pico-8 play session: hold → + tap 🅾, after a click and taps of 🅾, ❎, 🅾+❎, 🅾 in the second before t = 0

[t = 4 s] hold → ~4s, tap 🅾 ~7×
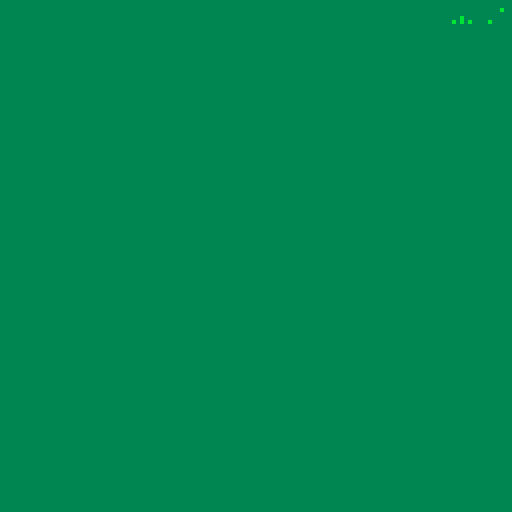

pico-8 cartridge
version 42
__lua__
x=0
y=0
max_x=112
max_y=48
spd=1

function _update()
	doinput()
	
	if x<0 then
		x=0
	elseif x>max_x then
		x=max_x
	end

	if y<0 then
		y=0
	elseif y>max_y then
		y=max_y
	end
	
end

function _draw()
	cls()
	map(x,y)
end

function doinput()
	if btn(⬅️) then
		x-=spd			
	elseif btn(➡️) then
		x+=spd
	end
	
	if btn(⬆️) then
		y-=spd
	elseif btn(⬇️) then
		y+=spd
	end
end
__gfx__
00000000333333333333333344444444444444444444444400000000000000000000000000000000000000000000000000000000000000000000000000000000
0000000033333333333333334cccccccccccccccccccccc400000000000000000000000000000000000000000000000000000000000000000000000000000000
007007003333333333333b334cccccccccccccccccccccc400000000000000000000000000000000000000000000000000000000000000000000000000000000
0007700033333333333333334cccccccccccccccccccccc400000000000000000000000000000000000000000000000000000000000000000000000000000000
00077000333b3333333333334cccccccccccccccccccccc400000000000000000000000000000000000000000000000000000000000000000000000000000000
007007003b3b3b3333b333334cccccccccccccccccccccc400000000000000000000000000000000000000000000000000000000000000000000000000000000
0000000033333333333333334cccccccccccccccccccccc400000000000000000000000000000000000000000000000000000000000000000000000000000000
0000000033333333333333334cccccccccccccccccccccc400000000000000000000000000000000000000000000000000000000000000000000000000000000
0000000033333333000000004cccccccccccccccccccccc400000000000000000000000000000000000000000000000000000000000000000000000000000000
0000000033333333000000004cccccccccccccccccccccc400000000000000000000000000000000000000000000000000000000000000000000000000000000
0000000033333333000000004cccccccccccccccccccccc400000000000000000000000000000000000000000000000000000000000000000000000000000000
0000000033333333000000004cccccccccccccccccccccc400000000000000000000000000000000000000000000000000000000000000000000000000000000
0000000033333333000000004cccccccccccccccccccccc400000000000000000000000000000000000000000000000000000000000000000000000000000000
0000000033333333000000004cccccccccccccccccccccc400000000000000000000000000000000000000000000000000000000000000000000000000000000
0000000033333333000000004cccccccccccccccccccccc400000000000000000000000000000000000000000000000000000000000000000000000000000000
0000000033333333000000004cccccccccccccccccccccc400000000000000000000000000000000000000000000000000000000000000000000000000000000
0000000000000000000000004cccccccccccccccccccccc400000000000000000000000000000000000000000000000000000000000000000000000000000000
0000000000000000000000004cccccccccccccccccccccc400000000000000000000000000000000000000000000000000000000000000000000000000000000
0000000000000000000000004cccccccccccccccccccccc400000000000000000000000000000000000000000000000000000000000000000000000000000000
0000000000000000000000004cccccccccccccccccccccc400000000000000000000000000000000000000000000000000000000000000000000000000000000
0000000000000000000000004cccccccccccccccccccccc400000000000000000000000000000000000000000000000000000000000000000000000000000000
0000000000000000000000004cccccccccccccccccccccc400000000000000000000000000000000000000000000000000000000000000000000000000000000
0000000000000000000000004cccccccccccccccccccccc400000000000000000000000000000000000000000000000000000000000000000000000000000000
00000000000000000000000044444444444444444444444400000000000000000000000000000000000000000000000000000000000000000000000000000000
00000000000000000000000000000000000000000000000000000000000000000000000000000000000000000000000000000000000000000000000000000000
00000000000000000000000000000000000000000000000000000000000000000000000000000000000000000000000000000000000000000000000000000000
00000000000000000000000000000000000000000000000000000000000000000000000000000000000000000000000000000000000000000000000000000000
00000000000000000000000000000000000000000000000000000000000000000000000000000000000000000000000000000000000000000000000000000000
00000000000000000000000000000000000000000000000000000000000000000000000000000000000000000000000000000000000000000000000000000000
00000000000000000000000000000000000000000000000000000000000000000000000000000000000000000000000000000000000000000000000000000000
00000000000000000000000000000000000000000000000000000000000000000000000000000000000000000000000000000000000000000000000000000000
00000000000000000000000000000000000000000000000000000000000000000000000000000000000000000000000000000000000000000000000000000000
00000000000000000000000000000000000000000000000000000000000000000000000000000000000000000000000000000000000000000000000000000000
00000000000000000000000000000000000000000000000000000000000000000000000000000000000000000000000000000000000000000000000000000000
00000000000000000000000000000000000000000000000000000000000000000000000000000000000000000000000000000000000000000000000000000000
00000000000000000000000000000000000000000000000000000000000000000000000000000000000000000000000000000000000000000000000000000000
00000000000000000000000000000000000000000000000000000000000000000000000000000000000000000000000000000000000000000000000000000000
00000000000000000000000000000000000000000000000000000000000000000000000000000000000000000000000000000000000000000000000000000000
00000000000000000000000000000000000000000000000000000000000000000000000000000000000000000000000000000000000000000000000000000000
00000000000000000000000000000000000000000000000000000000000000000000000000000000000000000000000000000000000000000000000000000000
00000000000000000000000000000000000000000000000000000000000000000000000000000000000000000000000000000000000000000000000000000000
00000000000000000000000000000000000000000000000000000000000000000000000000000000000000000000000000000000000000000000000000000000
00000000000000000000000000000000000000000000000000000000000000000000000000000000000000000000000000000000000000000000000000000000
00000000000000000000000000000000000000000000000000000000000000000000000000000000000000000000000000000000000000000000000000000000
00000000000000000000000000000000000000000000000000000000000000000000000000000000000000000000000000000000000000000000000000000000
00000000000000000000000000000000000000000000000000000000000000000000000000000000000000000000000000000000000000000000000000000000
00000000000000000000000000000000000000000000000000000000000000000000000000000000000000000000000000000000000000000000000000000000
00000000000000000000000000000000000000000000000000000000000000000000000000000000000000000000000000000000000000000000000000000000
00000000000000000000000000000000000000000000000000000000000000000000000000000000000000000000000000000000000000000000000000000000
00000000000000000000000000000000000000000000000000000000000000000000000000000000000000000000000000000000000000000000000000000000
00000000000000000000000000000000000000000000000000000000000000000000000000000000000000000000000000000000000000000000000000000000
00000000000000000000000000000000000000000000000000000000000000000000000000000000000000000000000000000000000000000000000000000000
00000000000000000000000000000000000000000000000000000000000000000000000000000000000000000000000000000000000000000000000000000000
00000000000000000000000000000000000000000000000000000000000000000000000000000000000000000000000000000000000000000000000000000000
00000000000000000000000000000000000000000000000000000000000000000000000000000000000000000000000000000000000000000000000000000000
00000000000000000000000000000000000000000000000000000000000000000000000000000000000000000000000000000000000000000000000000000000
00000000000000000000000000000000000000000000000000000000000000000000000000000000000000000000000000000000000000000000000000000000
00000000000000000000000000000000000000000000000000000000000000000000000000000000000000000000000000000000000000000000000000000000
00000000000000000000000000000000000000000000000000000000000000000000000000000000000000000000000000000000000000000000000000000000
00000000000000000000000000000000000000000000000000000000000000000000000000000000000000000000000000000000000000000000000000000000
00000000000000000000000000000000000000000000000000000000000000000000000000000000000000000000000000000000000000000000000000000000
00000000000000000000000000000000000000000000000000000000000000000000000000000000000000000000000000000000000000000000000000000000
00000000000000000000000000000000000000000000000000000000000000000000000000000000000000000000000000000000000000000000000000000000
00000000000000000000000000000000000000000000000000000000000000000000000000000000000000000000000000000000000000000000000000000000
11111111111111111111111111111111111111111111111111111111111111111111111111111111111111111111111111111111111111111111111111111111
11111111111111111111111111111111111111111111111111111111111111111111111111111111111111111111111111111111111111111111111111111111
11111111111111111111111111111111111111111111111111111111111111111111111111111111111111111111111111111111111111111111111111111111
11111111111111111111111111111111111111111111111111111111111111111111111111111111111111111111111111111111111111111111111111111111
11111111111111111111111111111111111111111111111111111111111111111111111111111111111111111111111111111111111111111111111111111111
11111111111111111111111111111111111111111111111111111111111111111111111111111111111111111111111111111111111111111111111111111111
11111111111111111111111111111111111111111111111111111111111111111111111111111111111111111111111111111111111111111111111111111111
11111111111111111111111111111111111111111111111111111111111111111111111111111111111111111111111111111111111111111111111111111111
11111111111111111111111111111111111111111111111111111111111111111111111111111111111111111111111111111111111111111111111111111111
11111111111111111111111111111111111111111111111111111111111111111111111111111111111111111111111111111111111111111111111111111111
11111111111111111111111111111111111111111111111111111111111111111111111111111111111111111111111111111111111111111111111111111111
11111111111111111111111111111111111111111111111111111111111111111111111111111111111111111111111111111111111111111111111111111111
11111111111111111111111111111111111111111111111111111111111111111111111111111111111111111111111111111111111111111111111111111111
11111111111111111111111111111111111111111111111111111111111111111111111111111111111111111111111111111111111111111111111111111111
11111111111111111111111111111111111111111111111111111111111111111111111111111111111111111111111111111111111111111111111111111111
11111111111111111111111111111111111111111111111111111111111111111111111111111111111111111111111111111111111111111111111111111111
11111111111111111111111111111111111111111111111111111111111111111111111111111111111111111111111111111111111111111111111111111111
11111111111111111111111111111111111111111111111111111111111111111111111111111111111111111111111111111111111111111111111111111111
11111111111111111111111111111111111111111111111111111111111111111111111111111111111111111111111111111111111111111111111111111111
11111111111111111111111111111111111111111111111111111111111111111111111111111111111111111111111111111111111111111111111111111111
11111111111111111111111111111111111111111111111111111111111111111111111111111111111111111111111111111111111111111111111111111111
11111111111111111111111111111111111111111111111111111111111111111111111111111111111111111111111111111111111111111111111111111111
11111111111111111111111111111111111111111111111111111111111111111111111111111111111111111111111111111111111111111111111111111111
11111111111111111111111111111111111111111111111111111111111111111111111111111111111111111111111111111111111111111111111111111111
11111111111111111111111111111111111111111111111111111111111111111111111111111111111111111111111111111111111111111111111111111111
11111111111111111111111111111111111111111111111111111111111111111111111111111111111111111111111111111111111111111111111111111111
11111111111111111111111111111111111111111111111111111111111111111111111111111111111111111111111111111111111111111111111111111111
11111111111111111111111111111111111111111111111111111111111111111111111111111111111111111111111111111111111111111111111111111111
11111111111111111111111111111111111111111111111111111111111111111111111111111111111111111111111111111111111111111111111111111111
11111111111111111111111111111111111111111111111111111111111111111111111111111111111111111111111111111111111111111111111111111111
11111111111111111111111111111111111111111111111111111111111111111111111111111111111111111111111111111111111111111111111111111111
11111111111111111111111111111111111111111111111111111111111111111111111111111111111111111111111111111111111111111111111111111111
11111111111111111111111111111111111111111111111111111111111111111111111111111111111111111111111111111111111111111111111111111111
11111111111111111111111111111111111111111111111111111111111111111111111111111111111111111111111111111111111111111111111111111111
11111111111111111111111111111111111111111111111111111111111111111111111111111111111111111111111111111111111111111111111111111111
11111111111111111111111111111111111111111111111111111111111111111111111111111111111111111111111111111111111111111111111111111111
11111111111111111111111111111111111111111111111111111111111111111111111111111111111111111111111111111111111111111111111111111111
11111111111111111111111111111111111111111111111111111111111111111111111111111111111111111111111111111111111111111111111111111111
11111111111111111111111111111111111111111111111111111111111111111111111111111111111111111111111111111111111111111111111111111111
11111111111111111111111111111111111111111111111111111111111111111111111111111111111111111111111111111111111111111111111111111111
11111111111111111111111111111111111111111111111111111111111111111111111111111111111111111111111111111111111111111111111111111111
11111111111111111111111111111111111111111111111111111111111111111111111111111111111111111111111111111111111111111111111111111111
11111111111111111111111111111111111111111111111111111111111111111111111111111111111111111111111111111111111111111111111111111111
11111111111111111111111111111111111111111111111111111111111111111111111111111111111111111111111111111111111111111111111111111111
11111111111111111111111111111111111111111111111111111111111111111111111111111111111111111111111111111111111111111111111111111111
11111111111111111111111111111111111111111111111111111111111111111111111111111111114040111111111111111111111111111111111111111111
40404040404040404040404040404040404040404040404040404040404040404040404040404040404040404040404040404040404040404040404040404040
40404040404040404040404040404040404040404040404040404040404040404040404040404040404040404040404040404040404040404040404040404040
41414141414141414141414141414141414141414141414141414141414141414141414141414141414141404040404040414141414141414141414141414141
41414141414141414040404041414141414141414141414141414141414141414141414141414141414141414141414141414141414141414141414141414141
41414141414141414141414141414141414141414141414141414141414141414141414141414141414141414141414141414141414141414141414141414141
41414141414141414141414141414141414141414141414141414141414141414141414141414141414141414141414141414141414141414141414141414141
41414141414141414141414141414141414141414141414141414141414141414141414141414141414141414141414141414141414141414141414141414141
41414141414141414141414141414141414141414141414141414141414141414141414141414141414141414141414141414141414141414141414141414141
41414141414141414141414141414141414141414141414141414141414141414141414141414141414141414141414141414141414141414141414141414141
41414141414141414141414141414141414141414141414141414141414141414141414141414141414141414141414141414141414141414141414141414141
41414141414141414141414141414141414141414141414141414141414141414141414141414141414141414141414141414141414141414141414141414141
41414141414141414141414141414141414141414141414141414141414141414141414141414141414141414141414141414141414141414141414141414141
11414141414141414141414141414141414141414141414141414141414141414141414141414141414141414141414141414141414141414141414141414141
41414141414141414141414141414141414141414141414141414141414141414141414141414141414141414141414141414141414141414141414141414141
20414141414141414141414141414141414141414141414141414141414141414141414141414141414141414141414141414141414141414141414141414141
41414141414141414141414141414141414141414141414141414141414141414141414141414141414141414141414141414141414141414141414141414151
10414141414141414141414141414141414141414141414141414141414141414141414141414141414141414141414141414141414141414141414141414141
41414141414141414141414141414141414141414141414141414141414141414141414141414141414141414141414141414141414141414141414141414252
__map__
0111111101111111111111110211111101111111111111111111111111111111111111111111111111111111111111111111111111111111111111111111111111111111111111111111111111111111111111111111111111111111111111111111111111111111111111111111111111111111111111111111111111110102
1111021111111101110211111102111111110211111111111111111111111111111111111111111111111111111111111111111111111111111111111111111111111111111111111111111111111111111111111111111111111111111111111111111111111111111111111111111111111111111111111111111111111111
1111111102111111111111110111111102111111111111111111111111111111111111111111111111111111111111111111111111111111111111111111111111111111111111111111111111111111111111111111111111111111111111111111111111111111111111111111111111111111111111111111111111111111
0201111111030404040404051111110111111111111111111111111111111111111111111111111111111111111111111111111111111111111111111111111111111111111111111111111111111111111111111111111111111111111111111111111111111111111111111111111111111111111111111111111111111111
1111111101131424242424251102111111110111111111111111111111111111111111111111111111111111111111111111111111111111111111111111111111111111111111111111111111111111111111111111111111111111111111111111111111111111111111111111111111111111111111111111111111111111
1111021103142511021111111111111111111111111111111111111111111111111111111111111111111111111111111111111111111111111111111111111111111111111111111111111111111111111111111111111111111111111111111111111111111111111111111111111111111111111111111111111111111111
1111110113151111111111110111021111111111111111111111111111111111111111111111111111111111111111111111111111111111111111111111111111111111111111111111111111111111111111111111111111111111111111111111111111111111111111111111111111111111111111111111111111111111
1101111113151101111111011111111111110211111111111111111111111111111111111111111111111111111111111111111111111111111111111111111111111111111111111111111111111111111111111111111111111111111111111111111111111111111111111111111111111111111111111111111111111111
1111111111111111111111111111111111111111111111111111111111111111111111111111111111111111111111111111111111111111111111111111111111111111111111111111111111111111111111111111111111111111111111111111111111111111111111111111111111111111111111111111111111111111
1111111111111111111111111111111111111111111111111111111111111111111111111111111111111111111111111111111111111111111111111111111111111111111111111111111111111111111111111111111111111111111111111111111111111111111111111111111111111111111111111111111111111111
1111111111111111111111111111111111111111111111111111111111111111111111111111111111111111111111111111111111111111111111111111111111111111111111111111111111111111111111111111111111111111111111111111111111111111111111111111111111111111111111111111111111111111
1111111111111111111111111111111111111111111111111111111111111111111111111111111111111111111111111111111111111111111111111111111111111111111111111111111111111111111111111111111111111111111111111111111111111111111111111111111111111111111111111111111111111111
1111111111111111111111111111111111111111111111111111111111111111111111111111111111111111111111111111111111111111111111111111111111111111111111111111111111111111111111111111111111111111111111111111111111111111111111111111111111111111111111111111111111111111
1111111111111111111111111111111111111111111111111111111111111111111111111111111111111111111111111111111111111111111111111111111111111111111111111111111111111111111111111111111111111111111111111111111111111111111111111111111111111111111111111111111111111111
1111111111111111111111111111111111111111111111111111111111111111111111111111111111111111111111111111111111111111111111111111111111111111111111111111111111111111111111111111111111111111111111111111111111111111111111111111111111111111111111111111111111111111
1111111111111111111111111111111111111111111111111111111111111111111111111111111111111111111111111111111111111111111111111111111111111111111111111111111111111111111111111111111111111111111111111111111111111111111111111111111111111111111111111111111111111111
1111111111111111111111111111111111111111111111111111111111111111111111111111111111111111111111111111111111111111111111111111111111111111111111111111111111111111111111111111111111111111111111111111111111111111111111111111111111111111111111111111111111111111
1111111111111111111111111111111111111111111111111111111111111111111111111111111111111111111111111111111111111111111111111111111111111111111111111111111111111111111111111111111111111111111111111111111111111111111111111111111111111111111111111111111111111111
1111111111111111111111111111111111111111111111111111111111111111111111111111111111111111111111111111111111111111111111111111111111111111111111111111111111111111111111111111111111111111111111111111111111111111111111111111111111111111111111111111111111111111
1111111111111111111111111111111111111111111111111111111111111111111111111111111111111111111111111111111111111111111111111111111111111111111111111111111111111111111111111111111111111111111111111111111111111111111111111111111111111111111111111111111111111111
1111111111111111111111111111111111111111111111111111111111111111111111111111111111111111111111111111111111111111111111111111111111111111111111111111111111111111111111111111111111111111111111111111111111111111111111111111111111111111111111111111111111111111
1111111111111111111111111111111111111111111111111111111111111111111111111111111111111111111111111111111111111111111111111111111111111111111111111111111111111111111111111111111111111111111111111111111111111111111111111111111111111111111111111111111111111111
1111111111111111111111111111111111111111111111111111111111111111111111111111111111111111111111111111111111111111111111111111111111111111111111111111111111111111111111111111111111111111111111111111111111111111111111111111111111111111111111111111111111111111
1111111111111111111111111111111111111111111111111111111111111111111111111111111111111111111111111111111111111111111111111111111111111111111111111111111111111111111111111111111111111111111111111111111111111111111111111111111111111111111111111111111111111111
1111111111111111111111111111111111111111111111111111111111111111111111111111111111111111111111111111111111111111111111111111111111111111111111111111111111111111111111111111111111111111111111111111111111111111111111111111111111111111111111111111111111111111
1111111111111111111111111111111111111111111111111111111111111111111111111111111111111111111111111111111111111111111111111111111111111111111111111111111111111111111111111111111111111111111111111111111111111111111111111111111111111111111111111111111111111111
1111111111111111111111111111111111111111111111111111111111111111111111111111111111111111111111111111111111111111111111111111111111111111111111111111111111111111111111111111111111111111111111111111111111111111111111111111111111111111111111111111111111111111
1111111111111111111111111111111111111111111111111111111111111111111111111111111111111111111111111111111111111111111111111111111111111111111111111111111111111111111111111111111111111111111111111111111111111111111111111111111111111111111111111111111111111111
1111111111111111111111111111111111111111111111111111111111111111111111111111111111111111111111111111111111111111111111111111111111111111111111111111111111111111111111111111111111111111111111111111111111111111111111111111111111111111111111111111111111111111
1111111111111111111111111111111111111111111111111111111111111111111111111111111111111111111111111111111111111111111111111111111111111111111111111111111111111111111111111111111111111111111111111111111111111111111111111111111111111111111111111111111111111111
1111111111111111111111111111111111111111111111111111111111111111111111111111111111111111111111111111111111111111111111111111111111111111111111111111111111111111111111111111111111111111111111111111111111111111111111111111111111111111111111111111111111111111
1111111111111111111111111111111111111111111111111111111111111111111111111111111111111111111111111111111111111111111111111111111111111111111111111111111111111111111111111111111111111111111111111111111111111111111111111111111111111111111111111111111111111111
